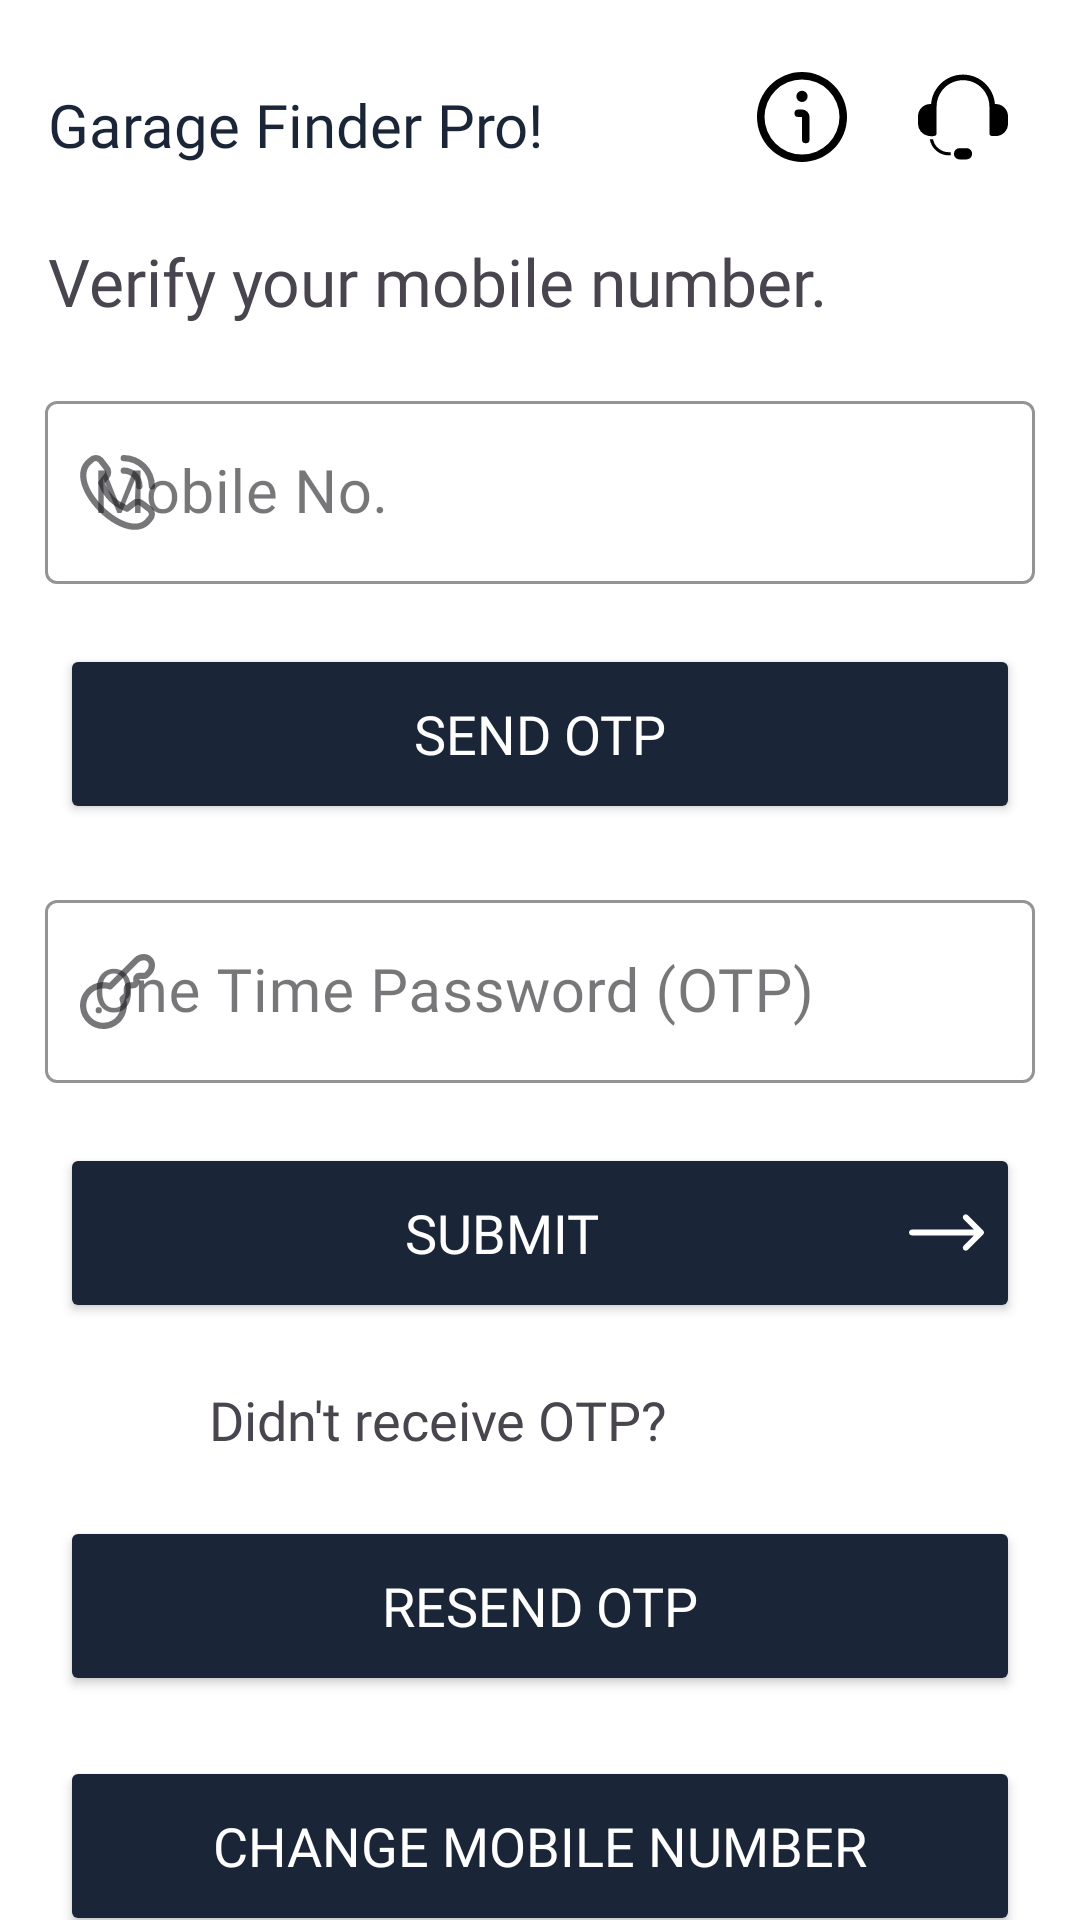

Here is an Android app screen rendered from its layout file. Give the layout XML and the strings, colors and styles it references.
<!-- AndroidManifest.xml: application theme Theme.GarageFinderPro -->
<!-- res/layout/otpverify_activity.xml -->
<?xml version="1.0" encoding="utf-8"?>
<androidx.constraintlayout.widget.ConstraintLayout xmlns:android="http://schemas.android.com/apk/res/android"
    xmlns:app="http://schemas.android.com/apk/res-auto"
    xmlns:tools="http://schemas.android.com/tools"
    android:layout_width="match_parent"
    android:layout_height="match_parent"
    tools:context=".OTPVerifyActivity">

    <TextView
        android:id="@+id/textView2"
        android:layout_width="wrap_content"
        android:layout_height="wrap_content"
        android:layout_marginStart="16dp"
        android:layout_marginTop="28dp"
        android:fontFamily="@font/archivo"
        android:text="@string/app_name"
        android:textColor="@color/black"
        android:textSize="20sp"
        app:layout_constraintStart_toStartOf="parent"
        app:layout_constraintTop_toTopOf="parent" />

    <ImageView
        android:id="@+id/imageView4"
        android:layout_width="wrap_content"
        android:layout_height="wrap_content"
        android:layout_marginTop="24dp"
        android:src="@drawable/info"
        android:tooltipText="Why I am seeing this?"
        app:layout_constraintEnd_toStartOf="@+id/imageView2"
        app:layout_constraintHorizontal_bias="0.914"
        app:layout_constraintStart_toStartOf="parent"
        app:layout_constraintTop_toTopOf="parent" />

    <ImageView
        android:id="@+id/imageView2"
        android:layout_width="wrap_content"
        android:layout_height="wrap_content"
        android:layout_marginTop="24dp"
        android:layout_marginEnd="24dp"
        android:onClick="openOTPSupport"
        android:src="@drawable/support"
        android:tooltipText="Contact Support"
        app:layout_constraintBottom_toTopOf="@+id/verifyOTPButton"
        app:layout_constraintEnd_toEndOf="parent"
        app:layout_constraintTop_toTopOf="parent"
        app:layout_constraintVertical_bias="0.0" />

    <TextView
        android:id="@+id/textView4"
        android:layout_width="wrap_content"
        android:layout_height="wrap_content"
        android:layout_marginTop="20dp"
        android:layout_marginBottom="30dp"
        android:fontFamily="@font/archivo"
        android:text="@string/branding"
        android:textColor="@color/grey"
        app:layout_constraintBottom_toBottomOf="parent"
        app:layout_constraintEnd_toEndOf="parent"
        app:layout_constraintHorizontal_bias="0.495"
        app:layout_constraintStart_toStartOf="parent"
        app:layout_constraintTop_toBottomOf="@+id/button6"
        app:layout_constraintVertical_bias="0.636" />

    <TextView
        android:id="@+id/textView5"
        android:layout_width="wrap_content"
        android:layout_height="wrap_content"
        android:layout_marginTop="24dp"
        android:fontFamily="@font/archivo"
        android:text="Verify your mobile number."
        android:textColor="@color/offline"
        android:textSize="22sp"
        app:layout_constraintEnd_toEndOf="@+id/textView2"
        app:layout_constraintHorizontal_bias="0.0"
        app:layout_constraintStart_toStartOf="@+id/textView2"
        app:layout_constraintTop_toBottomOf="@+id/textView2" />

    <com.google.android.material.textfield.TextInputLayout
        android:id="@+id/textInputLayout5"
        style="@style/Widget.MaterialComponents.TextInputLayout.OutlinedBox"
        android:layout_width="match_parent"
        android:layout_height="wrap_content"
        android:layout_marginTop="20dp"
        android:hint="Mobile No."
        android:paddingLeft="15dp"
        android:paddingRight="15dp"
        app:boxStrokeColor="@color/black"
        app:layout_constraintEnd_toEndOf="@+id/textView5"
        app:layout_constraintStart_toStartOf="@+id/textView5"
        app:layout_constraintTop_toBottomOf="@+id/textView5"
        app:startIconDrawable="@drawable/call">

        <com.google.android.material.textfield.TextInputEditText
            android:id="@+id/signupcontact"
            android:layout_width="match_parent"
            android:layout_height="wrap_content"
            android:fontFamily="@font/archivo"
            android:maxLength="10"
            android:inputType="phone"
            android:textSize="20sp" />
    </com.google.android.material.textfield.TextInputLayout>

    <Button
        android:id="@+id/sendOTPButton"
        android:layout_width="match_parent"
        android:layout_height="60dp"
        android:layout_marginLeft="20dp"
        android:layout_marginTop="20dp"
        android:layout_marginRight="20dp"
        android:backgroundTint="@color/black"
        android:fontFamily="@font/archivo"
        android:onClick="sendOTP"
        android:text="Send OTP"
        android:textAlignment="center"
        android:textColor="@color/white"
        android:textSize="18sp"
        app:layout_constraintEnd_toEndOf="@+id/textInputLayout5"
        app:layout_constraintStart_toStartOf="@+id/textInputLayout5"
        app:layout_constraintTop_toBottomOf="@+id/textInputLayout5" />

    <com.google.android.material.textfield.TextInputLayout
        android:id="@+id/textInputLayout6"
        style="@style/Widget.MaterialComponents.TextInputLayout.OutlinedBox"
        android:layout_width="match_parent"
        android:layout_height="wrap_content"
        android:layout_marginTop="20dp"
        android:hint="One Time Password (OTP)"
        android:paddingLeft="15dp"
        android:paddingRight="15dp"
        app:boxStrokeColor="@color/black"
        app:layout_constraintEnd_toEndOf="@+id/sendOTPButton"
        app:layout_constraintStart_toStartOf="@+id/sendOTPButton"
        app:layout_constraintTop_toBottomOf="@+id/sendOTPButton"
        app:startIconDrawable="@drawable/key">

        <com.google.android.material.textfield.TextInputEditText
            android:id="@+id/signupotp"
            android:layout_width="match_parent"
            android:layout_height="wrap_content"
            android:fontFamily="@font/archivo"
            android:inputType="number"
            android:textSize="20sp" />
    </com.google.android.material.textfield.TextInputLayout>

    <Button
        android:id="@+id/verifyOTPButton"
        android:layout_width="match_parent"
        android:layout_height="60dp"
        android:backgroundTint="@color/black"
        android:drawableRight="@drawable/arrow"
        android:fontFamily="@font/archivo"
        android:onClick="verifyOTP"
        android:text="Submit"
        android:layout_marginLeft="20dp"
        android:layout_marginTop="20dp"
        android:layout_marginRight="20dp"
        android:textAlignment="center"
        android:textColor="@color/white"
        android:textSize="18sp"
        app:layout_constraintEnd_toEndOf="parent"
        app:layout_constraintStart_toStartOf="@+id/textInputLayout6"
        app:layout_constraintTop_toBottomOf="@+id/textInputLayout6" />

    <TextView
        android:id="@+id/textView6"
        android:layout_width="wrap_content"
        android:layout_height="wrap_content"
        android:layout_marginTop="20dp"
        android:fontFamily="@font/archivo"
        android:text="Didn't receive OTP?"
        android:textColor="@color/offline"
        android:textSize="18sp"
        app:layout_constraintEnd_toEndOf="@+id/textInputLayout6"
        app:layout_constraintStart_toStartOf="@+id/textInputLayout6"
        app:layout_constraintTop_toBottomOf="@+id/verifyOTPButton" />

        <Button
            android:id="@+id/sinsupport"
            android:layout_width="match_parent"
            android:layout_height="60dp"
            android:backgroundTint="@color/black"
            android:fontFamily="@font/archivo"
            android:onClick="resendOTP"
            android:text="Resend OTP"
            android:layout_marginLeft="20dp"
            android:layout_marginTop="20dp"
            android:layout_marginRight="20dp"
            android:textAlignment="center"
            android:textColor="@color/white"
            android:textSize="18sp"
            app:layout_constraintEnd_toEndOf="@+id/textView6"
            app:layout_constraintStart_toStartOf="@+id/textView6"
            app:layout_constraintTop_toBottomOf="@+id/textView6" />

    <Button
        android:id="@+id/button4"
        android:layout_width="match_parent"
        android:layout_height="60dp"
        android:backgroundTint="@color/black"
        android:fontFamily="@font/archivo"
        android:onClick="changeMobileNumber"
        android:text="Change Mobile Number"
        android:layout_marginLeft="20dp"
        android:layout_marginTop="20dp"
        android:layout_marginRight="20dp"
        android:textAlignment="center"
        android:textColor="@color/white"
        android:textSize="18sp"
        app:layout_constraintEnd_toEndOf="@+id/sinsupport"
        app:layout_constraintStart_toStartOf="@+id/sinsupport"
        app:layout_constraintTop_toBottomOf="@+id/sinsupport" />

    <Button
        android:id="@+id/button6"
        android:layout_width="match_parent"
        android:layout_height="60dp"
        android:backgroundTint="@color/offline"
        android:fontFamily="@font/archivo"
        android:onClick="otpCancel"
        android:text="Cancel"
        android:layout_marginLeft="20dp"
        android:layout_marginTop="20dp"
        android:layout_marginRight="20dp"
        android:textAlignment="center"
        android:textColor="@color/white"
        android:textSize="18sp"
        app:layout_constraintEnd_toEndOf="@+id/button4"
        app:layout_constraintStart_toStartOf="@+id/button4"
        app:layout_constraintTop_toBottomOf="@+id/button4" />

</androidx.constraintlayout.widget.ConstraintLayout>
<!-- resources referenced by this layout -->
<resources>
  <color name="black">#FF1A2537</color>
  <color name="grey">#FF818589</color>
  <color name="offline">#FF49454F</color>
  <color name="white">#FFFFFFFF</color>
  <!-- drawable arrow (drawable) -->
  <vector xmlns:android="http://schemas.android.com/apk/res/android"
      android:width="25dp"
      android:height="25dp"
      android:viewportWidth="512"
      android:viewportHeight="512">
    <path
        android:pathData="m506.13,241.84 l-0.02,-0.02 -104.5,-104c-7.83,-7.79 -20.49,-7.76 -28.28,0.07 -7.79,7.83 -7.76,20.49 0.07,28.28L443.56,236H20c-11.05,0 -20,8.95 -20,20s8.95,20 20,20h423.56l-70.16,69.82c-7.83,7.79 -7.86,20.45 -0.07,28.28 7.79,7.83 20.46,7.86 28.28,0.07l104.5,-104 0.02,-0.02c7.83,-7.82 7.81,-20.52 -0,-28.31z"
        android:fillColor="#ffffff"/>
  </vector>
  <!-- drawable info (drawable) -->
  <vector xmlns:android="http://schemas.android.com/apk/res/android"
      android:width="30dp"
      android:height="30dp"
      android:viewportWidth="24"
      android:viewportHeight="24">
    <path
        android:fillColor="#FF000000"
        android:pathData="M12,0A12,12 0,1 0,24 12,12.013 12.013,0 0,0 12,0ZM12,22A10,10 0,1 1,22 12,10.011 10.011,0 0,1 12,22Z"/>
    <path
        android:fillColor="#FF000000"
        android:pathData="M12,10H11a1,1 0,0 0,0 2h1v6a1,1 0,0 0,2 0V12A2,2 0,0 0,12 10Z"/>
    <path
        android:fillColor="#FF000000"
        android:pathData="M12,6.5m-1.5,0a1.5,1.5 0,1 1,3 0a1.5,1.5 0,1 1,-3 0"/>
  </vector>
  <!-- drawable key (drawable) -->
  <vector xmlns:android="http://schemas.android.com/apk/res/android"
      android:width="25dp"
      android:height="25dp"
      android:viewportWidth="24"
      android:viewportHeight="24">
    <path
        android:fillColor="#FF000000"
        android:pathData="M7.505,24A7.5,7.5 0,0 1,5.469 9.283,7.368 7.368,0 0,1 9.35,9.235l7.908,-7.906A4.5,4.5 0,0 1,20.464 0h0A3.539,3.539 0,0 1,24 3.536a4.508,4.508 0,0 1,-1.328 3.207L22,7.415A2.014,2.014 0,0 1,20.586 8L19,8L19,9a2,2 0,0 1,-2 2L16,11v1.586A1.986,1.986 0,0 1,15.414 14l-0.65,0.65a7.334,7.334 0,0 1,-0.047 3.88,7.529 7.529,0 0,1 -6.428,5.429A7.654,7.654 0,0 1,7.505 24ZM7.505,11a5.5,5.5 0,1 0,5.289 6.99,5.4 5.4,0 0,0 -0.1,-3.3 1,1 0,0 1,0.238 -1.035L14,12.586L14,11a2,2 0,0 1,2 -2h1L17,8a2,2 0,0 1,2 -2h1.586l0.672,-0.672A2.519,2.519 0,0 0,22 3.536,1.537 1.537,0 0,0 20.465,2a2.52,2.52 0,0 0,-1.793 0.743l-8.331,8.33a1,1 0,0 1,-1.036 0.237A5.462,5.462 0,0 0,7.5 11ZM5,18a1,1 0,1 0,1 -1A1,1 0,0 0,5 18Z"/>
  </vector>
  <string name="app_name">Garage Finder Pro!</string>
  <string name="branding">Garage Finder Pro | All Rights Reserved 2023</string>
  <style name="Theme.GarageFinderPro" parent="Base.Theme.GarageFinderPro" />
  <style name="Base.Theme.GarageFinderPro" parent="Theme.Material3.DayNight.NoActionBar">
          
  
          <item name="colorPrimaryVariant">@color/black</item>
          <item name="android:statusBarColor">?attr/colorPrimaryVariant</item>
  
          <item name="android:forceDarkAllowed" tools:targetApi="q">false</item>
  
          <item name="android:windowBackground">@android:color/white</item>
          
      </style>
</resources>
